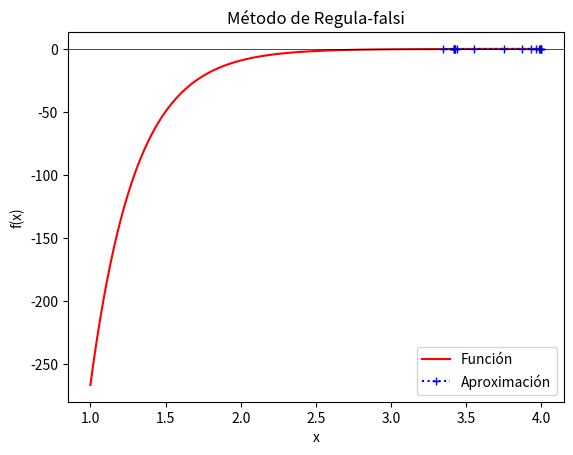

Here is the Python script that generated this plot:
import numpy as np
import matplotlib.pyplot as plt


# Definiremos la función
def funcion(x):
    #Los datos fueron modificados para cada interaccion
    A = 2272.741
    p = 0.2986
    C = 0
    Q = (0.9697) * (-0.9697)
    return ((-A/p) * np.exp(-(x/p))) - ((-6*C)/(x**7)) + ((-Q)/(x**2)) #Esta es la funcion para calcular los puntos criticos
# Definiremos los datos inciales que son los extremos (dos) en los cuales se calculará la raíz, en donde usaremos una variable float,
# pues permite representar datos positivos y negativos decimales.
a = 1
b = 4
t = 1.0e-6
# Inicializar variables
i = 0
fa = funcion(a)
fb = funcion(b)
c = b
d = a

# Crearemos nuestras listas para almacenar los valores utilizados.
a_list, b_list, c_list, fa_list, fb_list, fc_list = [a], [b], [], [fa], [fb], []  # Inicializar fc_list como una lista vacía

while (abs(d-c)) > t and i<1000 :
    d = c
    c = a - (fa * (b - a)) / (fb - fa)
    fc=funcion(c)

    fc = funcion(c)
    a_list.append(a)
    b_list.append(b)
    c_list.append(c)
    fa_list.append(fa)
    fb_list.append(fb)
    fc_list.append(fc)

    if fb * fc < 0:
        a = b
        fa = fb

    else:
        fa = fa/2          # Illinois
        #fa = (fa*fb)/(fb + fc) # pegasus
        #fa = fa/(a + (fc/fb))**2

    i += 1
    b = c
    fb = fc


    # Luego, tabularemos nuestros resultados
print('n  a_n   b_n   c_n     f(a_n)    f(b_n)      f(c_n)')
for j in range(len(c_list)):
    print(f'{j+1:4d} {a_list[j]:11.10f} {b_list[j]:11.10f} {c_list[j]:11.10f} {fa_list[j]:11.10f} {fb_list[j]:11.10f} {fc_list[j]:11.10f}')

print(f'\nLa raíz que esta buscando es aproximadamente: {c:.6f}')



# Finalmente crearemos la elaboración de las gráficas.
z = np.linspace(a_list[0], b_list[0], 400)
plt.plot(z, funcion(z), 'r', label='Función')
plt.plot(c_list, fc_list, '+:b', label='Aproximación')
plt.axhline(0, color='black', linewidth=0.5)
plt.xlabel('x')
plt.ylabel('f(x)')
plt.title('Método de Regula-falsi')
plt.legend()
#plt.show()
